The GitHub repository gesstalt/BRIDGE contains a labelled image folder "room_classification" with 5 categories: bathroom, bedroom, hall, kitchen, living room. Examples follow, each with its label.

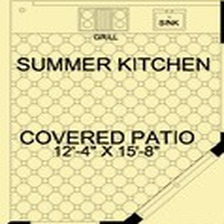
Label: kitchen

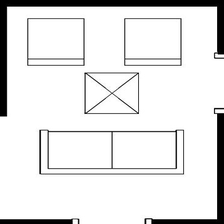
Label: living room

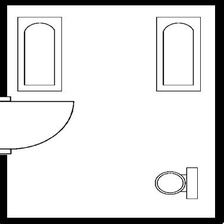
Label: bathroom

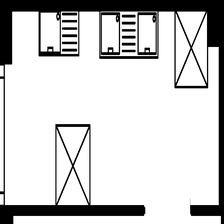
Label: kitchen

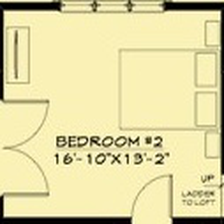
Label: bedroom

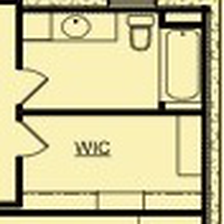
Label: bathroom
